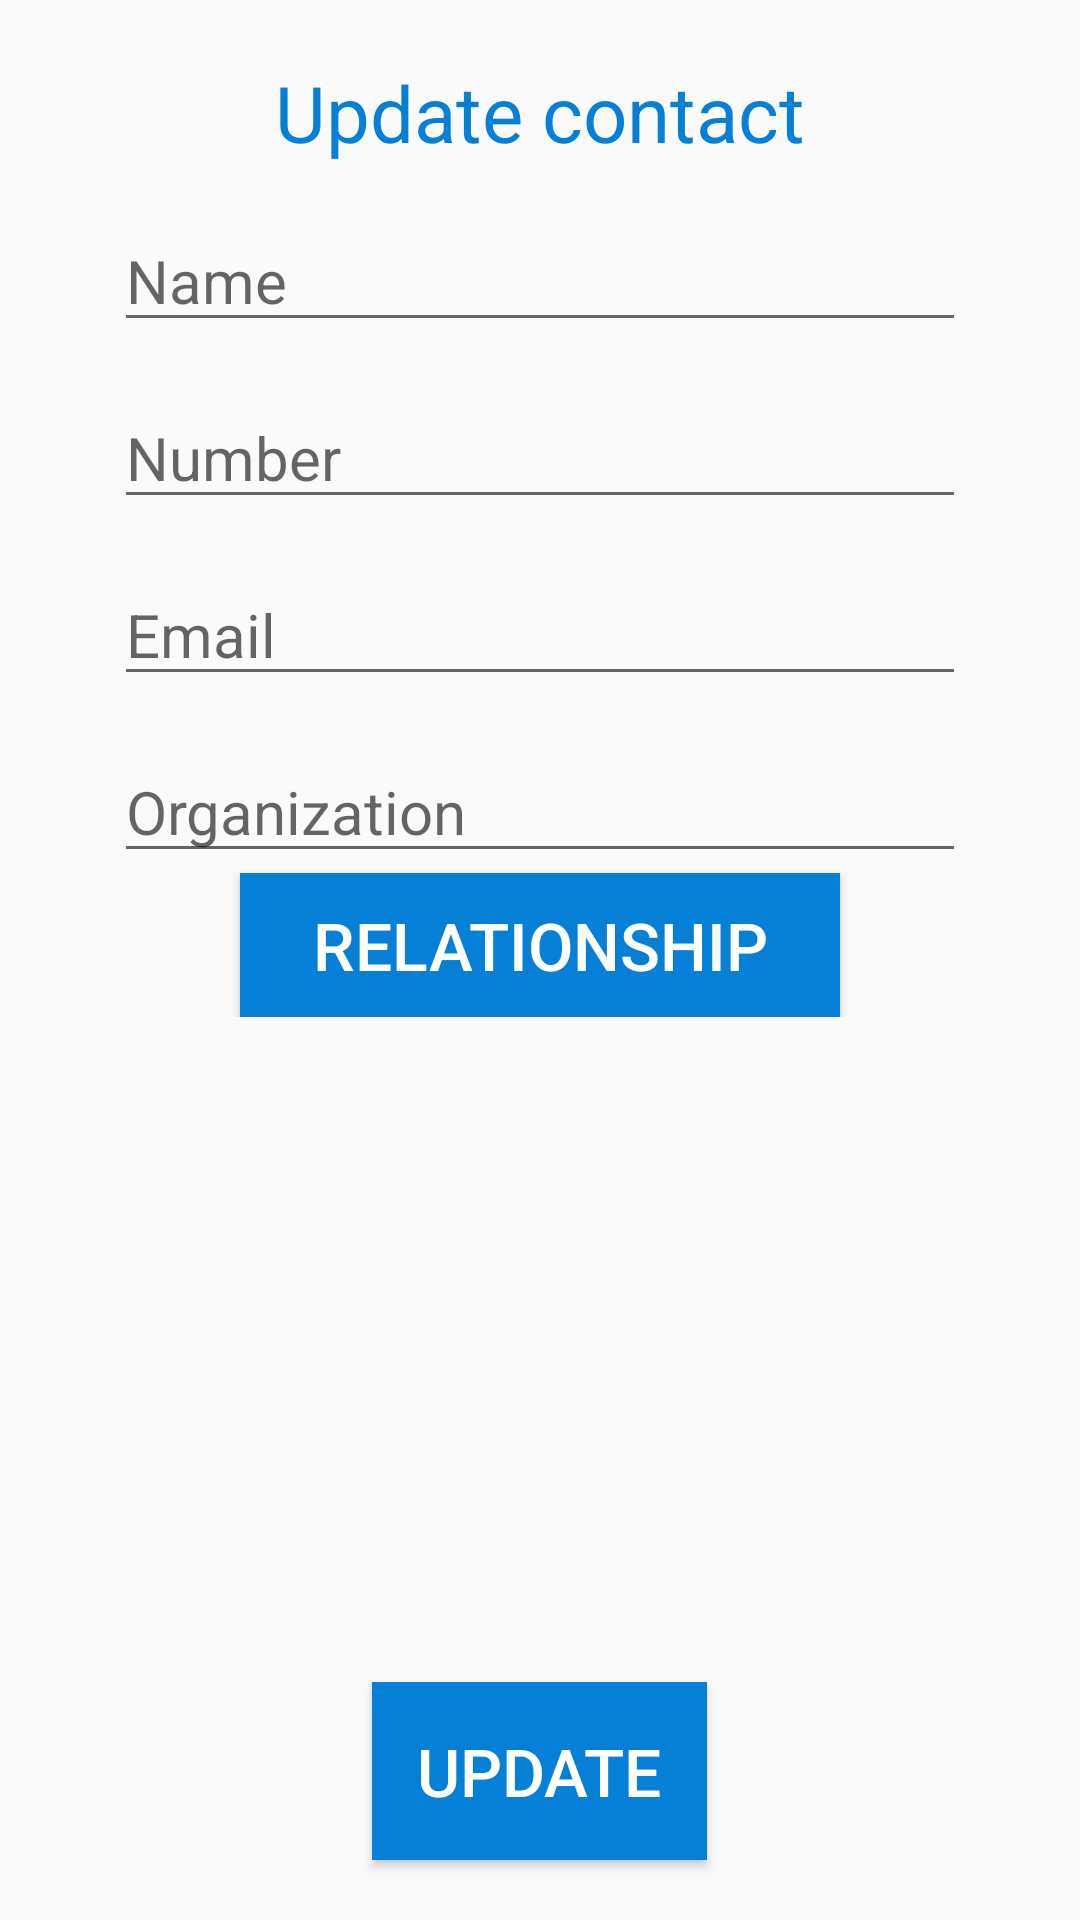

Android layout source for this screen:
<!-- AndroidManifest.xml: application theme AppTheme -->
<!-- res/layout/activity_update_contact.xml -->
<?xml version="1.0" encoding="utf-8"?>
<RelativeLayout xmlns:android="http://schemas.android.com/apk/res/android"
    xmlns:app="http://schemas.android.com/apk/res-auto"
    xmlns:tools="http://schemas.android.com/tools"
    android:layout_width="match_parent"
    android:layout_height="match_parent"
    tools:context=".AddContact">

    <LinearLayout
        android:layout_width="match_parent"
        android:layout_height="wrap_content"
        android:id="@+id/liner"
        android:orientation="vertical"
        android:layout_marginTop="20dp"
        android:gravity="center_horizontal">

        <TextView
            android:layout_width="wrap_content"
            android:layout_height="wrap_content"
            android:id="@+id/update_textView"
            android:text="Update contact"
            android:textSize="26sp"
            android:textColor="@color/colorPrimary">
        </TextView>

        <EditText
            android:layout_width="wrap_content"
            android:layout_height="wrap_content"
            android:id="@+id/update_et_name"
            android:hint="Name"
            android:ems="12"
            android:textColor="@color/colorPrimary"
            android:textSize="20sp"
            android:layout_marginTop="15dp"
            android:maxLength="50"
            android:inputType="text"
            >
        </EditText>
        <EditText
            android:layout_width="wrap_content"
            android:layout_height="wrap_content"
            android:id="@+id/update_etNumber"
            android:hint="Number"
            android:ems="12"
            android:textColor="@color/colorPrimary"
            android:textSize="20sp"
            android:layout_marginTop="15dp"
            android:maxLength="16"
            android:inputType="phone"
            >
        </EditText>
        <EditText
            android:layout_width="wrap_content"
            android:layout_height="wrap_content"
            android:id="@+id/update_etEmail"
            android:hint="Email"
            android:ems="12"
            android:textColor="@color/colorPrimary"
            android:textSize="20sp"
            android:layout_marginTop="15dp"
            android:inputType="textEmailAddress"
            >
        </EditText>
        <EditText
            android:layout_width="wrap_content"
            android:layout_height="wrap_content"
            android:id="@+id/update_etOrganization"
            android:hint="Organization"
            android:ems="12"
            android:textColor="@color/colorPrimary"
            android:textSize="20sp"
            android:layout_marginTop="15dp"
            >
        </EditText>

        <Button
            android:id="@+id/update__btn_relationship"
            android:layout_width="200dp"
            android:layout_height="wrap_content"
            android:background="@color/colorPrimary"
            android:textColor="@color/white"
            android:text="Relationship"
            android:textSize="22sp"/>
    </LinearLayout>

    <Button
        android:id="@+id/update_update__btn"
        android:layout_width="wrap_content"
        android:layout_height="wrap_content"
        android:text="Update"
        android:textSize="22sp"
        android:padding="15dp"
        android:background="@color/colorPrimary"
        android:textColor="@color/white"
        android:layout_alignParentBottom="true"
        android:layout_centerHorizontal="true"
        android:layout_marginBottom="20dp"/>

</RelativeLayout>
<!-- resources referenced by this layout -->
<resources>
  <color name="colorPrimary">#067FD6</color>
  <color name="white">#fff</color>
  <style name="AppTheme" parent="Theme.AppCompat.Light.DarkActionBar">
          
          <item name="colorPrimary">@color/colorPrimary</item>
          <item name="colorPrimaryDark">@color/colorPrimaryDark</item>
          <item name="colorAccent">@color/colorAccent</item>
          <item name="android:iconTint">@color/white</item>
      </style>
  <color name="colorPrimaryDark">#0468B1</color>
  <color name="colorAccent">#D81B60</color>
</resources>
